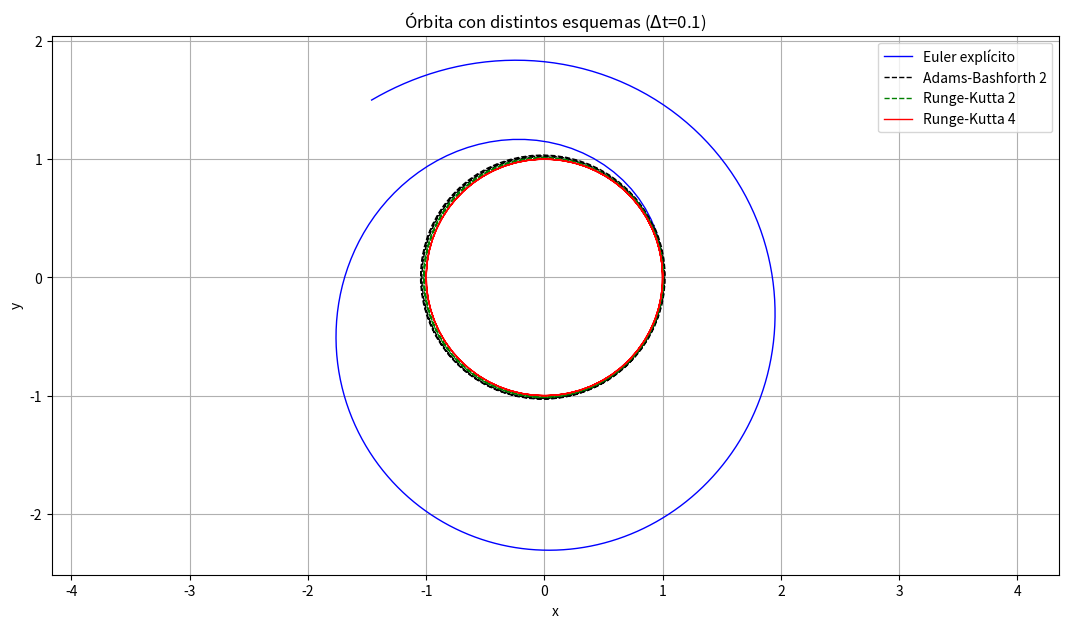

The script that saved this image:
from numpy import array, zeros, linspace
import matplotlib.pyplot as plt 

#####################################################################
#                            FUNCIONES                              #
#####################################################################

##############################################
# FUNCIÓN DEL PROBLEMA DE KEPLER
##############################

def Kepler(U,t):  # El U que le llega es un vector
    
    F1 = U[2]
    F2 = U[3]
    F3 = - U[0]/(U[0]**2 + U[1]**2)**(3/2)
    F4 = - U[1]/(U[0]**2 + U[1]**2)**(3/2)
    
    F = array([F1,F2,F3,F4])
    
    return F

##############################################
# FUNCIONES DE LOS ESQUEMAS NUMÉRICOS
##############################

# Euler explícito 
def Euler(U, t, dt, F):  # U es un vector, t es un instante de tiempo 

    return U + dt * F(U, t)

# Adams-Bashforth de 2 pasos
def AB2(U2, U1, t, dt, F):

    return U2  + (dt/2)*( 3*F(U2,t) - F(U1,t-dt) )

# Runge-Kutta de 2 etapas
def RK2(U, t, dt, F):

    k1 = F( U         , t      )
    k2 = F( U + k1*dt , t + dt )

    return U  + (dt/2)*(k1 + k2)

# Runge-Kutta de 4 etapas
def RK4(U, t, dt, F):

    k1 = F( U           , t       )
    k2 = F( U + k1*dt/2 , t + dt/2)
    k3 = F( U + k2*dt/2 , t + dt/2)
    k4 = F( U + k3*dt   , t + dt  )

    return U  + (dt/6)*(k1 + 2*k2 + 2*k3 + k4)

##############################################
# FUNCIÓN PARA EL PROBLEMA DE CAUCHY
##############################
def Cauchy(F, t, U0, Esquema):

    N = len(t) - 1
    U = array( zeros( [len(t), len(U0)] ) ) # len(t) filas -> índices desde el 0 hasta el len(t)-1 // len(U0) columnas -> índices desde el 0 hasta len(U0)-1 
    U[0,:] = U0

    if Esquema == AB2:
        for n in range(0,N-1):   # empieza en 0 y acaba en (N-1)-1 = N-2 -> n toma N-1 valores ( desde 0 hasta N-2 )
            if n==0:
                U[n+1,:] = Euler(U[n,:], t[n], t[n+1]-t[n], F)
                U[n+2,:] = Esquema( U[n+1,:], U[n,:], t[n+1], t[n+2]-t[n+1], F )
            else: 
                U[n+2,:] = Esquema( U[n+1,:], U[n,:], t[n+1], t[n+2]-t[n+1], F )

    else: 
        for n in range(0,N):   # empieza en 0 y acaba en (N)-1 = N-1 -> n toma N valores ( desde 0 hasta N-1 )
            U[n+1,:] = Esquema( U[n,:], t[n], t[n+1]-t[n], F )

    return U


#####################################################################
#              DATOS (solo tocar esta parte del script)             #
#####################################################################
# Instante inicial
t0 = 0
# Instante final
tf = 20
# Número de intervalos
N = 200
# Condiciones iniciales
x0  = 1
y0  = 0
vx0 = 0
vy0 = 1
# Paso temporal constante o no 
paso = "si"

#####################################################################
#                             CÓDIGO                                #
#####################################################################

# Vector solución en el instante inicial
U0 = array( [x0,y0,vx0,vy0] )

# Instantes temporales en los que se evalúa la solución
if paso == "si":
    t = array( zeros([N+1]) )  # El vector t tiene N+1 componentes (índices desde 0 hasta N)
    dt = (tf-t0)/N
    # Vector de instantes temporales en los que se calcula la solución... linspace = paso temporal constante
    t = linspace(t0,tf,N+1)  # t0 dentro -> N+1 

# Solución con esquema Euler explícito
U_euler = Cauchy( Kepler, t, U0, Euler )
# Solución con esquema Adams-Bashforth de 2 pasos
U_ab2   = Cauchy( Kepler, t, U0, AB2   )
# Solución con esquema Runge-Kutta de 2 etapas
U_rk2   = Cauchy( Kepler, t, U0, RK2   )
# Solución con esquema Runge-Kutta de 4 etapas
U_rk4   = Cauchy( Kepler, t, U0, RK4   )

#####################################################################
#                             GRÁFICA                               #
#####################################################################
plt.figure(figsize=(13, 7))
plt.axis("equal")

plt.plot( U_euler[:, 0], U_euler[:,1] , '-b' , lw = 1.0, label ="Euler explícito" )
plt.plot( U_ab2[:, 0]  , U_ab2[:,1]   , '--k', lw = 1.0, label ="Adams-Bashforth 2" )
plt.plot( U_rk2[:, 0]  , U_rk2[:,1]   , '--g', lw = 1.0, label ="Runge-Kutta 2" )
plt.plot( U_rk4[:, 0]  , U_rk4[:,1]   , '-r' , lw = 1.0, label ="Runge-Kutta 4" )

plt.legend()
plt.xlabel('x')
plt.ylabel('y')
plt.title(r'Órbita con distintos esquemas ($\Delta$t={})'.format(round(dt,2)))
plt.grid()
plt.show()
